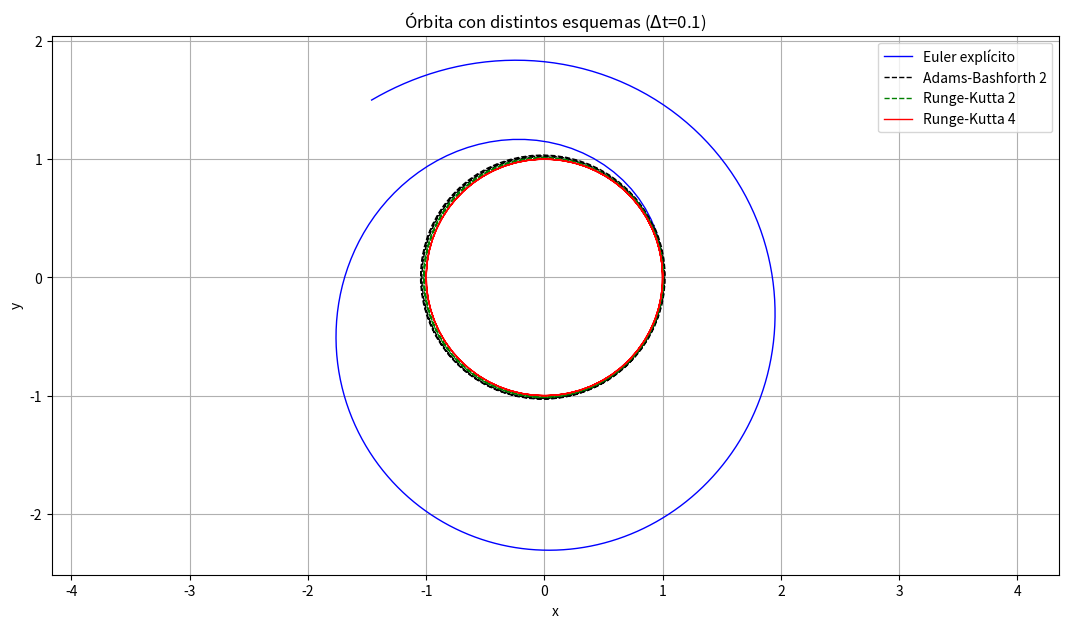

The script that saved this image:
from numpy import array, zeros, linspace
import matplotlib.pyplot as plt 

#####################################################################
#                            FUNCIONES                              #
#####################################################################

##############################################
# FUNCIÓN DEL PROBLEMA DE KEPLER
##############################

def Kepler(U,t):  # El U que le llega es un vector
    
    F1 = U[2]
    F2 = U[3]
    F3 = - U[0]/(U[0]**2 + U[1]**2)**(3/2)
    F4 = - U[1]/(U[0]**2 + U[1]**2)**(3/2)
    
    F = array([F1,F2,F3,F4])
    
    return F

##############################################
# FUNCIONES DE LOS ESQUEMAS NUMÉRICOS
##############################

# Euler explícito 
def Euler(U, t, dt, F):  # U es un vector, t es un instante de tiempo 

    return U + dt * F(U, t)

# Adams-Bashforth de 2 pasos
def AB2(U2, U1, t, dt, F):

    return U2  + (dt/2)*( 3*F(U2,t) - F(U1,t-dt) )

# Runge-Kutta de 2 etapas
def RK2(U, t, dt, F):

    k1 = F( U         , t      )
    k2 = F( U + k1*dt , t + dt )

    return U  + (dt/2)*(k1 + k2)

# Runge-Kutta de 4 etapas
def RK4(U, t, dt, F):

    k1 = F( U           , t       )
    k2 = F( U + k1*dt/2 , t + dt/2)
    k3 = F( U + k2*dt/2 , t + dt/2)
    k4 = F( U + k3*dt   , t + dt  )

    return U  + (dt/6)*(k1 + 2*k2 + 2*k3 + k4)

##############################################
# FUNCIÓN PARA EL PROBLEMA DE CAUCHY
##############################
def Cauchy(F, t, U0, Esquema):

    N = len(t) - 1
    U = array( zeros( [len(t), len(U0)] ) ) # len(t) filas -> índices desde el 0 hasta el len(t)-1 // len(U0) columnas -> índices desde el 0 hasta len(U0)-1 
    U[0,:] = U0

    if Esquema == AB2:
        for n in range(0,N-1):   # empieza en 0 y acaba en (N-1)-1 = N-2 -> n toma N-1 valores ( desde 0 hasta N-2 )
            if n==0:
                U[n+1,:] = Euler(U[n,:], t[n], t[n+1]-t[n], F)
                U[n+2,:] = Esquema( U[n+1,:], U[n,:], t[n+1], t[n+2]-t[n+1], F )
            else: 
                U[n+2,:] = Esquema( U[n+1,:], U[n,:], t[n+1], t[n+2]-t[n+1], F )

    else: 
        for n in range(0,N):   # empieza en 0 y acaba en (N)-1 = N-1 -> n toma N valores ( desde 0 hasta N-1 )
            U[n+1,:] = Esquema( U[n,:], t[n], t[n+1]-t[n], F )

    return U


#####################################################################
#              DATOS (solo tocar esta parte del script)             #
#####################################################################
# Instante inicial
t0 = 0
# Instante final
tf = 20
# Número de intervalos
N = 200
# Condiciones iniciales
x0  = 1
y0  = 0
vx0 = 0
vy0 = 1
# Paso temporal constante o no 
paso = "si"

#####################################################################
#                             CÓDIGO                                #
#####################################################################

# Vector solución en el instante inicial
U0 = array( [x0,y0,vx0,vy0] )

# Instantes temporales en los que se evalúa la solución
if paso == "si":
    t = array( zeros([N+1]) )  # El vector t tiene N+1 componentes (índices desde 0 hasta N)
    dt = (tf-t0)/N
    # Vector de instantes temporales en los que se calcula la solución... linspace = paso temporal constante
    t = linspace(t0,tf,N+1)  # t0 dentro -> N+1 

# Solución con esquema Euler explícito
U_euler = Cauchy( Kepler, t, U0, Euler )
# Solución con esquema Adams-Bashforth de 2 pasos
U_ab2   = Cauchy( Kepler, t, U0, AB2   )
# Solución con esquema Runge-Kutta de 2 etapas
U_rk2   = Cauchy( Kepler, t, U0, RK2   )
# Solución con esquema Runge-Kutta de 4 etapas
U_rk4   = Cauchy( Kepler, t, U0, RK4   )

#####################################################################
#                             GRÁFICA                               #
#####################################################################
plt.figure(figsize=(13, 7))
plt.axis("equal")

plt.plot( U_euler[:, 0], U_euler[:,1] , '-b' , lw = 1.0, label ="Euler explícito" )
plt.plot( U_ab2[:, 0]  , U_ab2[:,1]   , '--k', lw = 1.0, label ="Adams-Bashforth 2" )
plt.plot( U_rk2[:, 0]  , U_rk2[:,1]   , '--g', lw = 1.0, label ="Runge-Kutta 2" )
plt.plot( U_rk4[:, 0]  , U_rk4[:,1]   , '-r' , lw = 1.0, label ="Runge-Kutta 4" )

plt.legend()
plt.xlabel('x')
plt.ylabel('y')
plt.title(r'Órbita con distintos esquemas ($\Delta$t={})'.format(round(dt,2)))
plt.grid()
plt.show()
